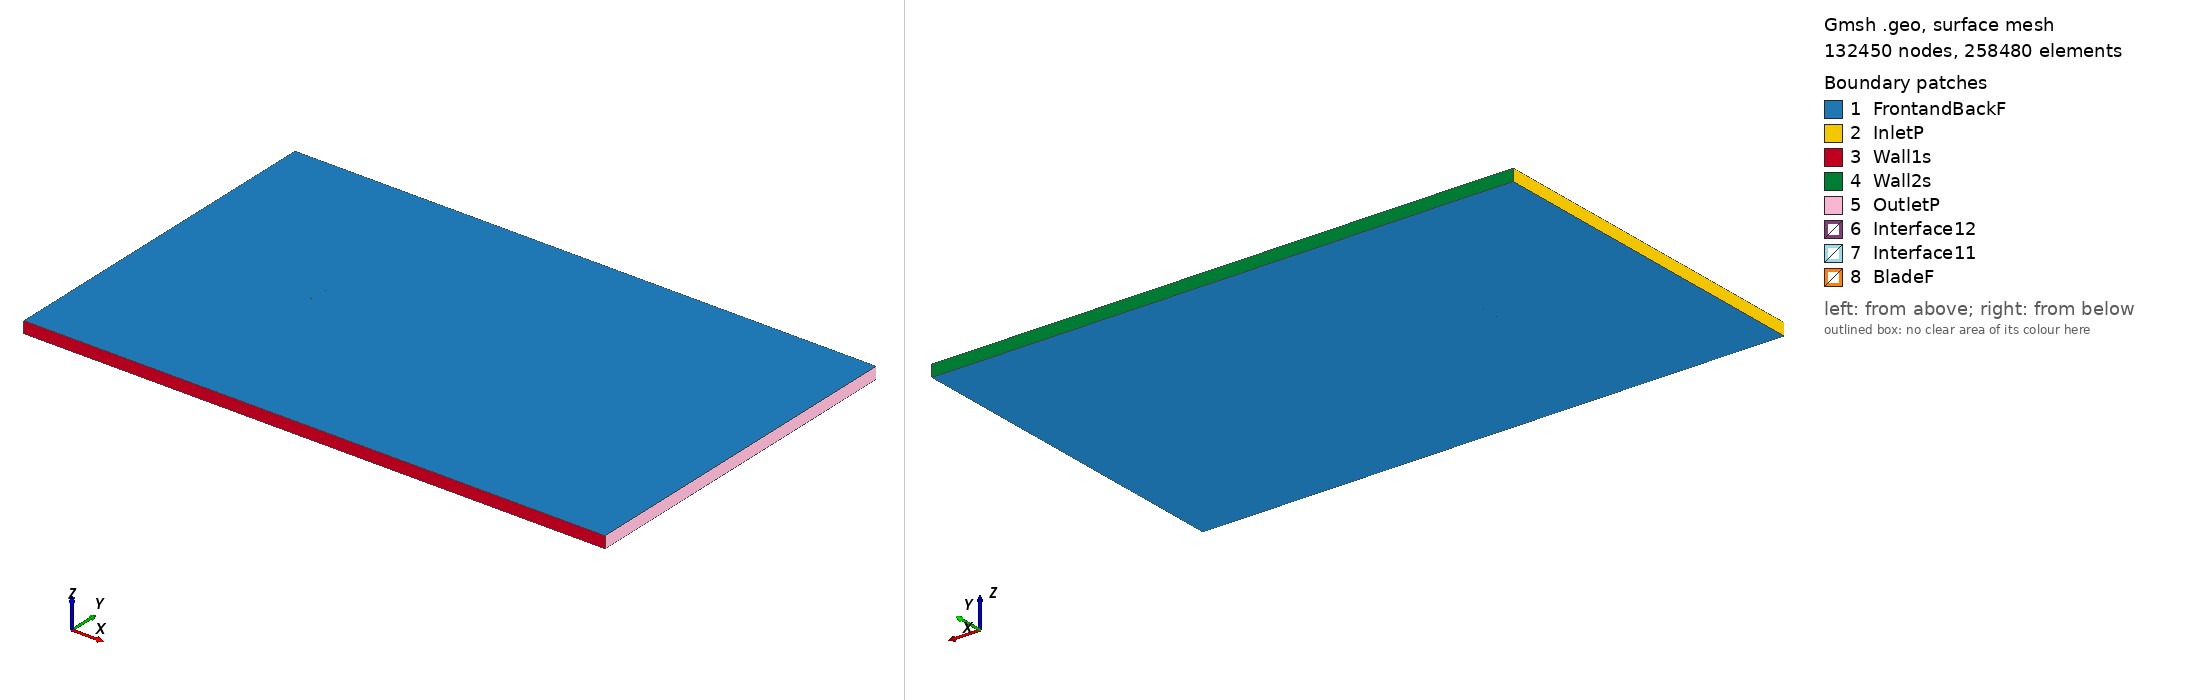

Gmsh geometry script, surface-meshed: 132450 nodes, 258480 surface elements. Boundary patches (legend numbers): 1 FrontandBackF, 2 InletP, 3 Wall1s, 4 Wall2s, 5 OutletP, 6 Interface12, 7 Interface11, 8 BladeF. Left view from above one corner, right view from below the opposite corner. Legend entries are the model's physical surfaces. The drawing asked Gmsh for element sizes between 1% and 20% of the model's largest extent; the script's own settings can give other sizes.

=== vr8_tsr_1.9638_aoa_-0.51641.geo (drawn) ===
SetFactory("OpenCASCADE");

Point(1) = {0.074988, 0.743251, 0, 1.0};
Point(2) = {0.072465, 0.743468, 0, 1.0};
Point(3) = {0.067652, 0.743884, 0, 1.0};
Point(4) = {0.061235, 0.744436, 0, 1.0};
Point(5) = {0.053213, 0.745120, 0, 1.0};
Point(6) = {0.045192, 0.745801, 0, 1.0};
Point(7) = {0.037170, 0.746498, 0, 1.0};
Point(8) = {0.029148, 0.747195, 0, 1.0};
Point(9) = {0.021126, 0.747877, 0, 1.0};
Point(10) = {0.013105, 0.748542, 0, 1.0};
Point(11) = {0.005084, 0.749127, 0, 1.0};
Point(12) = {-0.002936, 0.749616, 0, 1.0};
Point(13) = {-0.010954, 0.749912, 0, 1.0};
Point(14) = {-0.018970, 0.750000, 0, 1.0};
Point(15) = {-0.026984, 0.749848, 0, 1.0};
Point(16) = {-0.034996, 0.749455, 0, 1.0};
Point(17) = {-0.043007, 0.748902, 0, 1.0};
Point(18) = {-0.049414, 0.748267, 0, 1.0};
Point(19) = {-0.055018, 0.747543, 0, 1.0};
Point(20) = {-0.059820, 0.746778, 0, 1.0};
Point(21) = {-0.063821, 0.745973, 0, 1.0};
Point(22) = {-0.067020, 0.745174, 0, 1.0};
Point(23) = {-0.069418, 0.744447, 0, 1.0};
Point(24) = {-0.071016, 0.743888, 0, 1.0};
Point(25) = {-0.071812, 0.743232, 0, 1.0};
Point(26) = {-0.073411, 0.742816, 0, 1.0};
Point(27) = {-0.074208, 0.742288, 0, 1.0};
Point(28) = {-0.074997, 0.740918, 0, 1.0};
Point(29) = {-0.074188, 0.740068, 0, 1.0};
Point(30) = {-0.073383, 0.739751, 0, 1.0};
Point(31) = {-0.071778, 0.739537, 0, 1.0};
Point(32) = {-0.070974, 0.739207, 0, 1.0};
Point(33) = {-0.069368, 0.738957, 0, 1.0};
Point(34) = {-0.066961, 0.738642, 0, 1.0};
Point(35) = {-0.063752, 0.738319, 0, 1.0};
Point(36) = {-0.059741, 0.738010, 0, 1.0};
Point(37) = {-0.054929, 0.737701, 0, 1.0};
Point(38) = {-0.049316, 0.737431, 0, 1.0};
Point(39) = {-0.042901, 0.737200, 0, 1.0};
Point(40) = {-0.034884, 0.737016, 0, 1.0};
Point(41) = {-0.026868, 0.736912, 0, 1.0};
Point(42) = {-0.018853, 0.736936, 0, 1.0};
Point(43) = {-0.010838, 0.737072, 0, 1.0};
Point(44) = {-0.002825, 0.737321, 0, 1.0};
Point(45) = {0.005187, 0.737681, 0, 1.0};
Point(46) = {0.013199, 0.738106, 0, 1.0};
Point(47) = {0.021210, 0.738579, 0, 1.0};
Point(48) = {0.029221, 0.739052, 0, 1.0};
Point(49) = {0.037233, 0.739525, 0, 1.0};
Point(50) = {0.045244, 0.739998, 0, 1.0};
Point(51) = {0.053255, 0.740471, 0, 1.0};
Point(52) = {0.061266, 0.740944, 0, 1.0};
Point(53) = {0.067675, 0.741323, 0, 1.0};
Point(54) = {0.072482, 0.741606, 0, 1.0};
Point(55) = {0.075002, 0.741759, 0, 1.0};
Point(56) = {-0.074988, -0.743251, 0, 1.0};
Point(57) = {-0.072465, -0.743468, 0, 1.0};
Point(58) = {-0.067652, -0.743884, 0, 1.0};
Point(59) = {-0.061235, -0.744436, 0, 1.0};
Point(60) = {-0.053213, -0.745120, 0, 1.0};
Point(61) = {-0.045192, -0.745801, 0, 1.0};
Point(62) = {-0.037170, -0.746498, 0, 1.0};
Point(63) = {-0.029148, -0.747195, 0, 1.0};
Point(64) = {-0.021126, -0.747877, 0, 1.0};
Point(65) = {-0.013105, -0.748542, 0, 1.0};
Point(66) = {-0.005084, -0.749127, 0, 1.0};
Point(67) = {0.002936, -0.749616, 0, 1.0};
Point(68) = {0.010954, -0.749912, 0, 1.0};
Point(69) = {0.018970, -0.750000, 0, 1.0};
Point(70) = {0.026984, -0.749848, 0, 1.0};
Point(71) = {0.034996, -0.749455, 0, 1.0};
Point(72) = {0.043007, -0.748902, 0, 1.0};
Point(73) = {0.049414, -0.748267, 0, 1.0};
Point(74) = {0.055018, -0.747543, 0, 1.0};
Point(75) = {0.059820, -0.746778, 0, 1.0};
Point(76) = {0.063821, -0.745973, 0, 1.0};
Point(77) = {0.067020, -0.745174, 0, 1.0};
Point(78) = {0.069418, -0.744447, 0, 1.0};
Point(79) = {0.071016, -0.743888, 0, 1.0};
Point(80) = {0.071812, -0.743232, 0, 1.0};
Point(81) = {0.073411, -0.742816, 0, 1.0};
Point(82) = {0.074208, -0.742288, 0, 1.0};
Point(83) = {0.074997, -0.740918, 0, 1.0};
Point(84) = {0.074188, -0.740068, 0, 1.0};
Point(85) = {0.073383, -0.739751, 0, 1.0};
Point(86) = {0.071778, -0.739537, 0, 1.0};
Point(87) = {0.070974, -0.739207, 0, 1.0};
Point(88) = {0.069368, -0.738957, 0, 1.0};
Point(89) = {0.066961, -0.738642, 0, 1.0};
Point(90) = {0.063752, -0.738319, 0, 1.0};
Point(91) = {0.059741, -0.738010, 0, 1.0};
Point(92) = {0.054929, -0.737701, 0, 1.0};
Point(93) = {0.049316, -0.737431, 0, 1.0};
Point(94) = {0.042901, -0.737200, 0, 1.0};
Point(95) = {0.034884, -0.737016, 0, 1.0};
Point(96) = {0.026868, -0.736912, 0, 1.0};
Point(97) = {0.018853, -0.736936, 0, 1.0};
Point(98) = {0.010838, -0.737072, 0, 1.0};
Point(99) = {0.002825, -0.737321, 0, 1.0};
Point(100) = {-0.005187, -0.737681, 0, 1.0};
Point(101) = {-0.013199, -0.738106, 0, 1.0};
Point(102) = {-0.021210, -0.738579, 0, 1.0};
Point(103) = {-0.029221, -0.739052, 0, 1.0};
Point(104) = {-0.037233, -0.739525, 0, 1.0};
Point(105) = {-0.045244, -0.739998, 0, 1.0};
Point(106) = {-0.053255, -0.740471, 0, 1.0};
Point(107) = {-0.061266, -0.740944, 0, 1.0};
Point(108) = {-0.067675, -0.741323, 0, 1.0};
Point(109) = {-0.072482, -0.741606, 0, 1.0};
Point(110) = {-0.075002, -0.741759, 0, 1.0};

// Lines: first blade (splines 1-4)
Spline(1) = {1:16};
Spline(2) = {16:40};
Spline(3) = {40:55};
Spline(4) = {55,1};

// Lines: second blade (splines 5-8)
Spline(5) = {56:71};
Spline(6) = {71:95};
Spline(7) = {95:110};
Spline(8) = {110,56};

// Outer domain (points 20001-4 and lines)
Point(111) = {-13.50000000, -15.00000000, 0, 1.0};
Point(112) = {-13.50000000, 15.00000000, 0, 1.0};
Point(113) = {36.00000000, 15.00000000, 0, 1.0};
Point(114) = {36.00000000, -15.00000000, 0, 1.0};
Line(11) = {111, 112};
Line(12) = {112, 113};
Line(13) = {113, 114};
Line(14) = {111, 114};

// Interface (between moving and stationary domain) (circles)
Circle(9) = {0, 0, 0, 0.80000000, 0, 2*Pi};
Circle(10) = {0, 0, 0, 0.80000000, 0, 2*Pi};

// Loops collect Lines/Splines/etc (blade1, blade2, domain, first circle)
Line Loop(1) = {1:4};
Line Loop(2) = {5:8};
Line Loop(3) = {11,12,13,-14};
Line Loop(4) = {9};

// BooleanDifference cuts out the circle/interface from the domain
Plane Surface(1) = {3};
Plane Surface(2) = {4};
BooleanDifference{ Surface{1}; Delete;}{ Surface{2}; Delete;}

// This one cuts out the blades from the inner circle/interface
Line Loop(6) = {10};
Plane Surface(5) = {6};
Plane Surface(6) = {1};
Plane Surface(7) = {2};
BooleanDifference{ Surface{5}; Delete;}{ Surface{6,7}; Delete;}

// extrude to 3rd dimension
Extrude {0, 0, 1} {Surface{1}; Surface{5}; Layers{1}; Recombine;}

// Physical Surfaces are the named boundaries (patches)
Physical Surface("Interface11") = {12};
Physical Surface("Interface12") = {10};

// sides of domain
Physical Surface("InletP") = {6};
Physical Surface("OutletP") = {9};

// top and bottom of domain
Physical Surface("Wall1s") = {7};
Physical Surface("Wall2s") = {8};

// Check FrontandBackF by ensuring there is nothing in the 3rd dimension
Physical Surface("FrontandBackF") = {1,11,5,21};
Physical Surface("BladeF") = {13:20};
Physical Volume("Turbine") = {2};
Physical Volume("Farfield") = {1};

// settings for airfoil boundary layer
Field[1] = BoundaryLayer;
Field[1].EdgesList = {1:8};
Field[1].hwall_n = 1e-3;
Field[1].thickness = 1.5e-2;
Field[1].ratio = 1.05;
Field[1].Quads = 1;
BoundaryLayer Field = 1;

// control points for mesh (blade and interface)
// floor((arc length / 1.5mm)/ 6) -> Transfinite Line
Transfinite Line {1,2,3,5,6,7} = 33 Using Progression 1;
Transfinite Line {4,8} = 2 Using Progression 1;
Transfinite Line {9, 15} = 800 Using Progression 1;

// For more information on gmsh syntax, visit http://gmsh.info/doc/texinfo/gmsh.html
